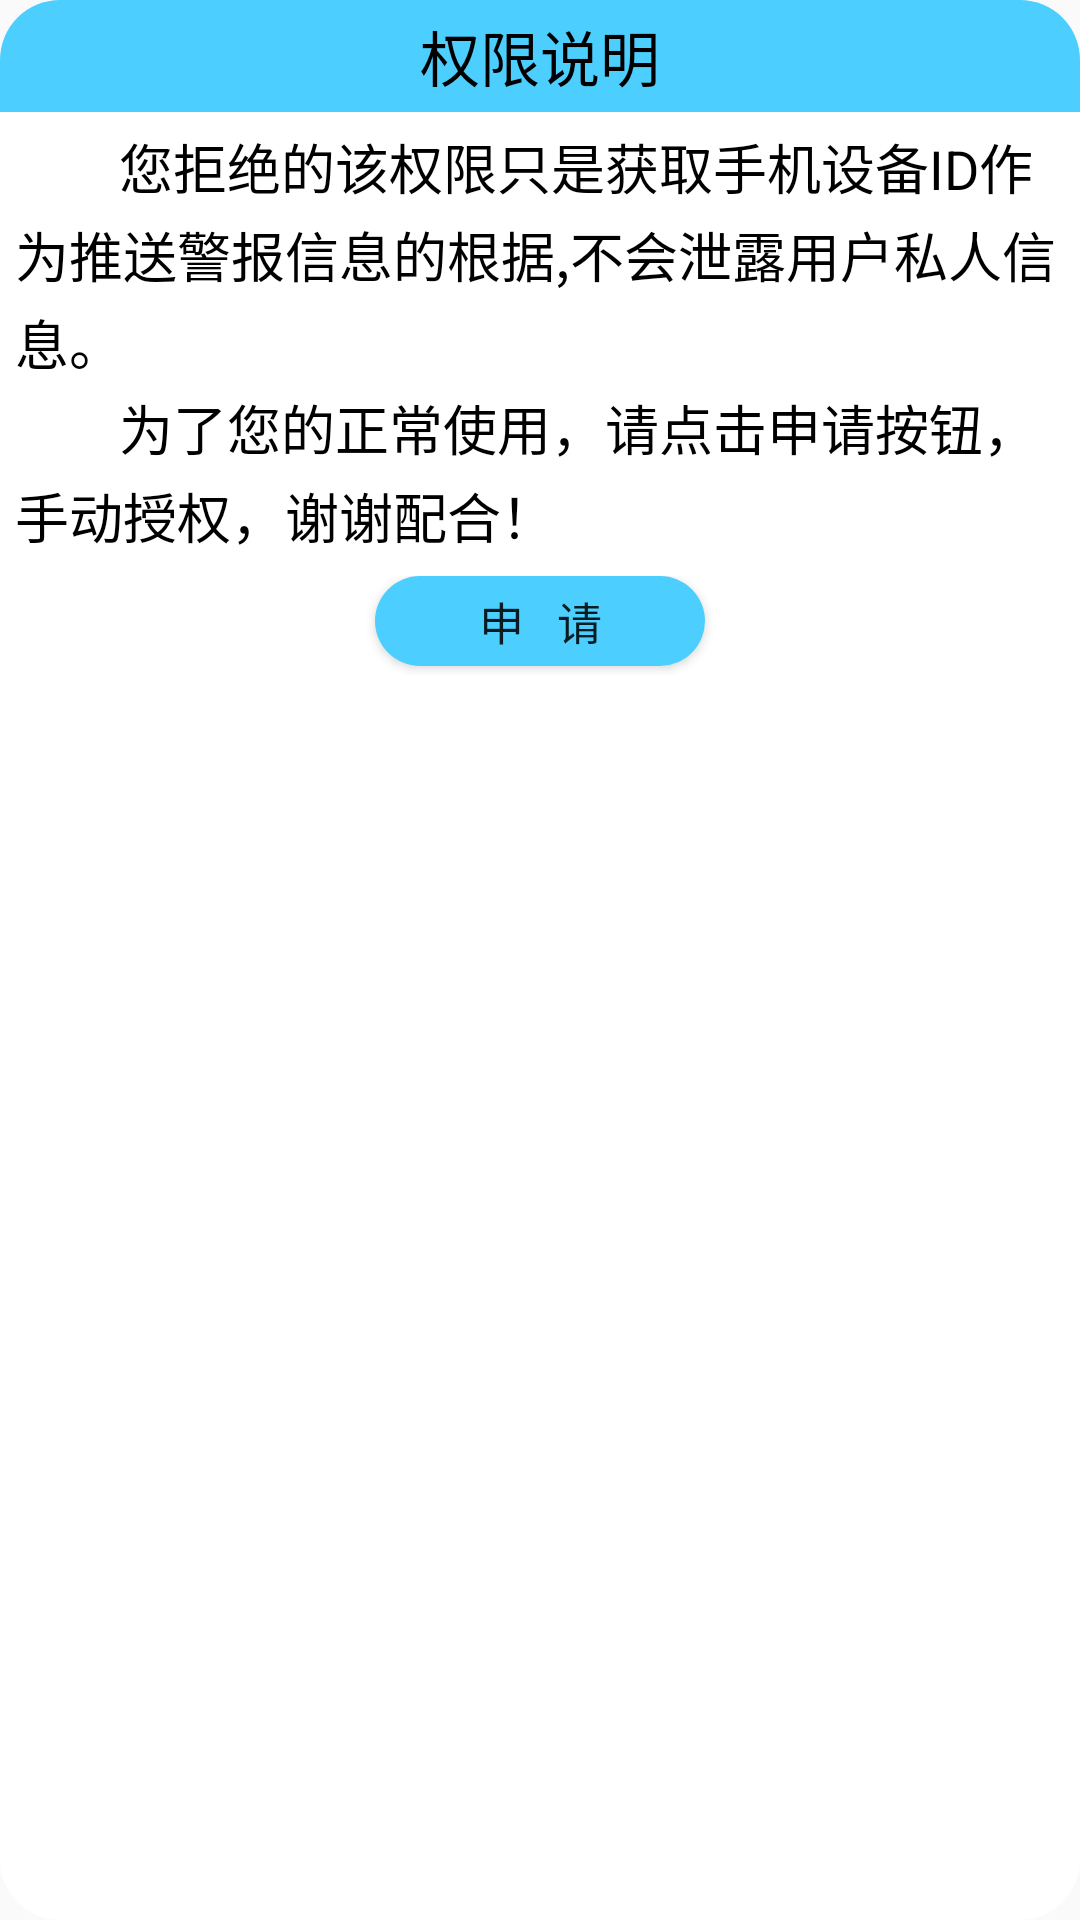

Reconstruct the res/layout file that produces this screen, plus the resources it refers to.
<!-- AndroidManifest.xml: application theme AppTheme -->
<!-- res/layout/login_custom_dialog.xml -->
<?xml version="1.0" encoding="utf-8"?>
<LinearLayout xmlns:android="http://schemas.android.com/apk/res/android"
    android:orientation="vertical"
    android:layout_width="match_parent"
    android:layout_height="match_parent"
    android:minWidth="280dp"
    android:background="@drawable/circle_dialog">
    <TextView
        android:layout_width="match_parent"
        android:layout_height="wrap_content"
        android:paddingTop="4dp"
        android:paddingBottom="4dp"
        android:text="权限说明"
        android:textColor="#000000"
        android:textSize="20sp"
        android:background="@drawable/circle_half_tv"
        android:gravity="center"/>

    <LinearLayout
        android:layout_width="match_parent"
        android:layout_height="wrap_content"
        android:layout_margin="5dp"
        android:orientation="vertical">
        <TextView
            android:layout_width="wrap_content"
            android:layout_height="wrap_content"
            android:lineSpacingExtra="3dp"
            android:textColor="#000000"
            android:textSize="18sp"
            android:text="        您拒绝的该权限只是获取手机设备ID作为推送警报信息的根据,不会泄露用户私人信息。"
            android:paddingBottom="2dp"/>
        <TextView
            android:layout_width="wrap_content"
            android:layout_height="wrap_content"
            android:text="        为了您的正常使用，请点击申请按钮，手动授权，谢谢配合！"
            android:lineSpacingExtra="3dp"
            android:textColor="#000000"
            android:textSize="18sp"
            android:paddingBottom="2dp"/>

        
    </LinearLayout>

    <RelativeLayout
        android:layout_width="match_parent"
        android:layout_height="wrap_content">
        <Button
            android:id="@+id/close_dialog"
            android:layout_width="110dp"
            android:layout_height="30dp"
            android:layout_marginBottom="3dp"
            android:text="申   请"
            android:textSize="15sp"
            android:background="@drawable/circle_button"
            android:layout_centerHorizontal="true"/>
    </RelativeLayout>
</LinearLayout>
<!-- resources referenced by this layout -->
<resources>
  <!-- drawable circle_button (drawable) -->
  <?xml version="1.0" encoding="utf-8"?>
  <shape xmlns:android="http://schemas.android.com/apk/res/android">
      <corners android:radius="20dp"></corners>
      <solid android:color="#4ccfff"></solid>
  </shape>
  <!-- drawable circle_dialog (drawable) -->
  <?xml version="1.0" encoding="utf-8"?>
  <shape xmlns:android="http://schemas.android.com/apk/res/android">
      <solid android:color="#ffffff"></solid>
      <corners android:radius="20dp"></corners>
  </shape>
  <!-- drawable circle_half_tv (drawable) -->
  <?xml version="1.0" encoding="utf-8"?>
  <shape xmlns:android="http://schemas.android.com/apk/res/android">
      <corners android:topLeftRadius="20dp" android:topRightRadius="20dp"></corners>
      <solid android:color="#4ccfff"></solid>
  </shape>
  <style name="AppTheme" parent="Theme.AppCompat.Light.DarkActionBar">
          
          <item name="colorPrimary">@color/colorPrimary</item>
          <item name="colorPrimaryDark">@color/colorPrimaryDark</item>
          <item name="colorAccent">@color/colorAccent</item>
      </style>
  <color name="colorPrimary">#3F51B5</color>
  <color name="colorPrimaryDark">#303F9F</color>
  <color name="colorAccent">#FF4081</color>
</resources>
